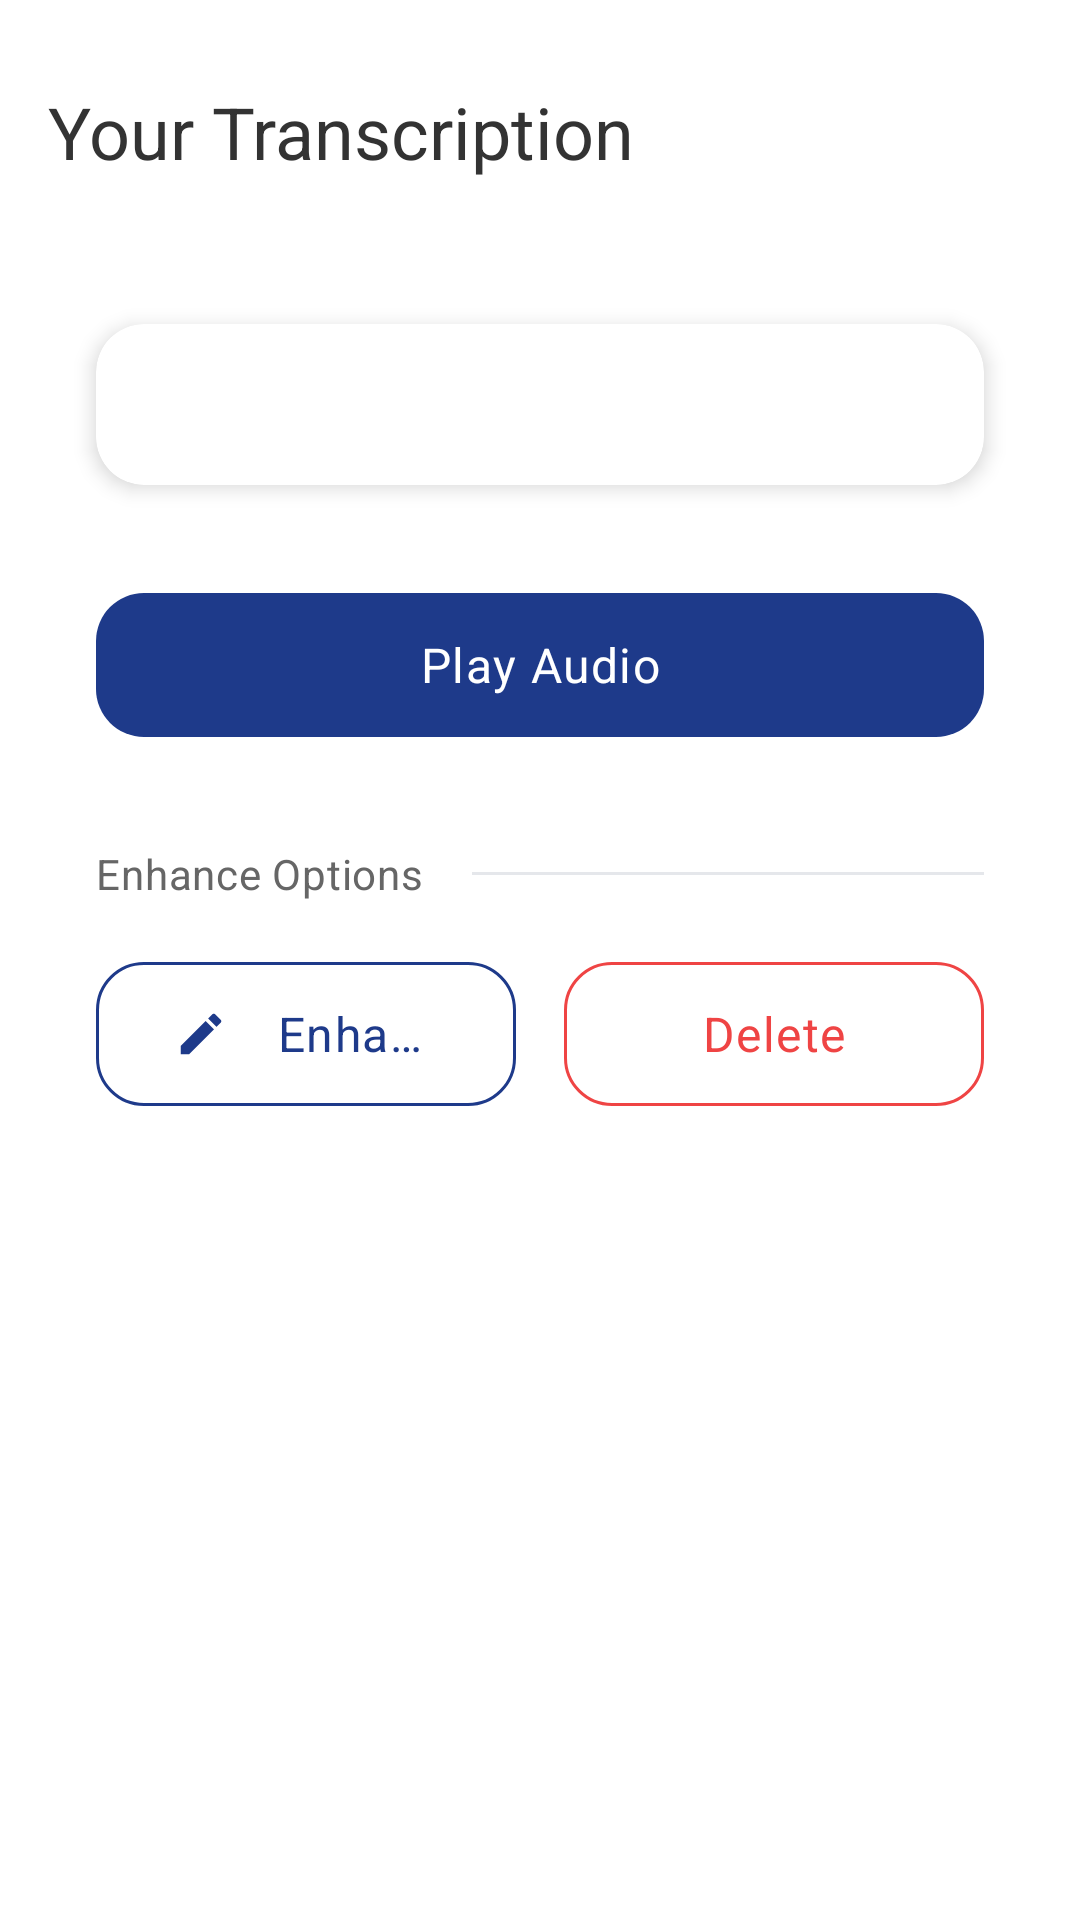

Write the Android layout XML for this screen, with the resource values it uses.
<!-- AndroidManifest.xml: application theme Theme.Transbord -->
<!-- res/layout/activity_transcription.xml -->
<?xml version="1.0" encoding="utf-8"?>
<androidx.coordinatorlayout.widget.CoordinatorLayout xmlns:android="http://schemas.android.com/apk/res/android"
    xmlns:app="http://schemas.android.com/apk/res-auto"
    xmlns:tools="http://schemas.android.com/tools"
    android:layout_width="match_parent"
    android:layout_height="match_parent"
    android:background="?attr/colorSurface">

    <com.google.android.material.appbar.AppBarLayout
        android:id="@+id/appbar"
        android:layout_width="match_parent"
        android:layout_height="wrap_content"
        android:background="@android:color/transparent"
        android:paddingTop="@dimen/header_top_padding"
        app:elevation="0dp">

        <androidx.appcompat.widget.Toolbar
            android:id="@+id/toolbar"
            android:layout_width="match_parent"
            android:layout_height="?attr/actionBarSize"
            android:background="@android:color/transparent">

            <TextView
                android:id="@+id/tv_title"
                android:layout_width="wrap_content"
                android:layout_height="wrap_content"
                android:layout_gravity="center_vertical"
                android:text="@string/transcription_title"
                android:textAppearance="?attr/textAppearanceTitleLarge" />

        </androidx.appcompat.widget.Toolbar>

    </com.google.android.material.appbar.AppBarLayout>

    <androidx.core.widget.NestedScrollView
        android:layout_width="match_parent"
        android:layout_height="match_parent"
        android:clipToPadding="false"
        android:paddingBottom="@dimen/spacing_xxl"
        app:layout_behavior="@string/appbar_scrolling_view_behavior">

        <androidx.constraintlayout.widget.ConstraintLayout
            android:layout_width="match_parent"
            android:layout_height="wrap_content"
            android:padding="@dimen/spacing_md">

            <androidx.cardview.widget.CardView
                android:id="@+id/card_transcription"
                android:layout_width="0dp"
                android:layout_height="wrap_content"
                android:layout_marginHorizontal="@dimen/spacing_md"
                android:layout_marginTop="@dimen/spacing_md"
                app:cardBackgroundColor="?attr/colorSurface"
                app:cardCornerRadius="@dimen/card_corner_radius"
                app:cardElevation="@dimen/card_elevation"
                app:layout_constraintEnd_toEndOf="parent"
                app:layout_constraintStart_toStartOf="parent"
                app:layout_constraintTop_toTopOf="parent">

                <TextView
                    android:id="@+id/tv_transcription"
                    android:layout_width="match_parent"
                    android:layout_height="wrap_content"
                    android:padding="@dimen/spacing_md"
                    android:textAppearance="?attr/textAppearanceBodyLarge"
                    android:textIsSelectable="true"
                    android:focusable="true"
                    android:longClickable="true"
                    tools:text="This is a sample transcription text that will appear here as you speak. It can be multiple lines long and will display the full transcription of what was recorded." />

            </androidx.cardview.widget.CardView>

            <com.google.android.material.button.MaterialButton
                android:id="@+id/btn_play"
                style="@style/Widget.Transbord.Button.Primary"
                android:layout_width="0dp"
                android:layout_height="wrap_content"
                android:layout_marginHorizontal="@dimen/spacing_md"
                android:layout_marginTop="@dimen/spacing_xl"
                android:text="@string/play_audio"
                app:layout_constraintEnd_toEndOf="parent"
                app:layout_constraintStart_toStartOf="parent"
                app:layout_constraintTop_toBottomOf="@id/card_transcription" />

            <LinearLayout
                android:id="@+id/divider_container"
                android:layout_width="0dp"
                android:layout_height="wrap_content"
                android:layout_marginHorizontal="@dimen/spacing_md"
                android:layout_marginTop="@dimen/spacing_xl"
                android:gravity="center_vertical"
                android:orientation="horizontal"
                app:layout_constraintEnd_toEndOf="parent"
                app:layout_constraintStart_toStartOf="parent"
                app:layout_constraintTop_toBottomOf="@id/btn_play">

                <TextView
                    android:id="@+id/tv_enhance_options"
                    android:layout_width="wrap_content"
                    android:layout_height="wrap_content"
                    android:text="@string/enhance_options"
                    android:textAppearance="@style/TextAppearance.Transbord.Divider"
                    android:layout_marginEnd="@dimen/spacing_md" />

                <View
                    android:layout_width="match_parent"
                    android:layout_height="1dp"
                    android:background="@drawable/divider_horizontal" />

            </LinearLayout>

            <LinearLayout
                android:id="@+id/action_buttons_container"
                android:layout_width="0dp"
                android:layout_height="wrap_content"
                android:layout_marginHorizontal="@dimen/spacing_md"
                android:layout_marginTop="@dimen/spacing_md"
                android:orientation="horizontal"
                app:layout_constraintEnd_toEndOf="parent"
                app:layout_constraintStart_toStartOf="parent"
                app:layout_constraintTop_toBottomOf="@id/divider_container">

                <com.google.android.material.button.MaterialButton
                    android:id="@+id/btn_enhance"
                    style="@style/Widget.Transbord.Button.OutlinedWithIcon"
                    android:layout_width="0dp"
                    android:layout_height="wrap_content"
                    android:layout_marginEnd="@dimen/spacing_sm"
                    android:layout_weight="1"
                    android:text="@string/enhance_with_ai"
                    app:icon="@drawable/ic_edit" />

                <com.google.android.material.button.MaterialButton
                    android:id="@+id/btn_delete"
                    style="@style/Widget.Transbord.Button.OutlinedWithIcon"
                    android:layout_width="0dp"
                    android:layout_height="wrap_content"
                    android:layout_marginStart="@dimen/spacing_sm"
                    android:layout_weight="1"
                    android:text="@string/delete"
                    android:textColor="@color/error"
                    app:icon="@drawable/ic_delete"
                    app:iconTint="@color/error"
                    app:strokeColor="@color/error" />

            </LinearLayout>

        </androidx.constraintlayout.widget.ConstraintLayout>

    </androidx.core.widget.NestedScrollView>

</androidx.coordinatorlayout.widget.CoordinatorLayout>
<!-- resources referenced by this layout -->
<resources>
  <color name="error">#EF4444</color>
  <dimen name="card_corner_radius">16dp</dimen>
  <dimen name="card_elevation">4dp</dimen>
  <dimen name="header_top_padding">12dp</dimen>
  <dimen name="spacing_md">16dp</dimen>
  <dimen name="spacing_sm">8dp</dimen>
  <dimen name="spacing_xl">32dp</dimen>
  <dimen name="spacing_xxl">48dp</dimen>
  <string name="delete">Delete</string>
  <string name="enhance_options">Enhance Options</string>
  <string name="enhance_with_ai">Enhance with AI</string>
  <string name="play_audio">Play Audio</string>
  <string name="transcription_title">Your Transcription</string>
  <style name="TextAppearance.Transbord.Divider" parent="TextAppearance.Material3.BodyMedium">
          <item name="android:textSize">@dimen/text_sm</item>
          <item name="android:textColor">?attr/colorOnSurfaceVariant</item>
          <item name="android:fontFamily">sans-serif-medium</item>
      </style>
  <style name="Theme.Transbord" parent="Base.Theme.Transbord" />
  <color name="secondary">#E5E7EB</color>
  <dimen name="text_sm">14sp</dimen>
  <style name="TextAppearance.Transbord.Body" parent="TextAppearance.Material3.BodyLarge">
          <item name="android:textSize">@dimen/text_md</item>
          <item name="android:textColor">?attr/colorOnSurface</item>
          <item name="android:fontFamily">sans-serif</item>
      </style>
  <dimen name="button_height">56dp</dimen>
  <dimen name="spacing_lg">24dp</dimen>
  <dimen name="text_md">16sp</dimen>
  <color name="primary">#1E3A8A</color>
  <color name="primary_variant">#0F2557</color>
  <color name="secondary_variant">#D1D5DB</color>
  <color name="accent">#D4AF37</color>
  <color name="white">#FFFFFFFF</color>
  <color name="black">#FF000000</color>
  <color name="text_primary_light">#333333</color>
  <color name="text_secondary_light">#666666</color>
  <color name="background_light">#FFFFFF</color>
  <style name="TextAppearance.Transbord.Display" parent="TextAppearance.Material3.DisplayLarge">
          <item name="android:textSize">@dimen/text_display</item>
          <item name="android:textColor">?attr/colorOnSurface</item>
          <item name="android:fontFamily">sans-serif-light</item>
      </style>
  <style name="TextAppearance.Transbord.Headline" parent="TextAppearance.Material3.HeadlineMedium">
          <item name="android:textSize">@dimen/text_xxl</item>
          <item name="android:textColor">?attr/colorOnSurface</item>
          <item name="android:fontFamily">sans-serif-medium</item>
      </style>
  <style name="TextAppearance.Transbord.Title" parent="TextAppearance.Material3.TitleLarge">
          <item name="android:textSize">@dimen/text_xl</item>
          <item name="android:textColor">?attr/colorOnSurface</item>
          <item name="android:fontFamily">sans-serif-medium</item>
      </style>
  <style name="TextAppearance.Transbord.Subtitle" parent="TextAppearance.Material3.TitleMedium">
          <item name="android:textSize">@dimen/text_lg</item>
          <item name="android:textColor">?attr/colorOnSurfaceVariant</item>
          <item name="android:fontFamily">sans-serif</item>
      </style>
  <style name="TextAppearance.Transbord.Caption" parent="TextAppearance.Material3.BodySmall">
          <item name="android:textSize">@dimen/text_sm</item>
          <item name="android:textColor">?attr/colorOnSurfaceVariant</item>
          <item name="android:fontFamily">sans-serif</item>
      </style>
  <style name="Widget.Transbord.Card" parent="Widget.Material3.CardView.Elevated">
          <item name="cardCornerRadius">@dimen/card_corner_radius</item>
          <item name="cardElevation">@dimen/card_elevation</item>
          <item name="contentPadding">@dimen/spacing_md</item>
      </style>
  <dimen name="text_display">48sp</dimen>
  <dimen name="text_xxl">32sp</dimen>
  <dimen name="text_xl">24sp</dimen>
  <dimen name="text_lg">20sp</dimen>
</resources>
